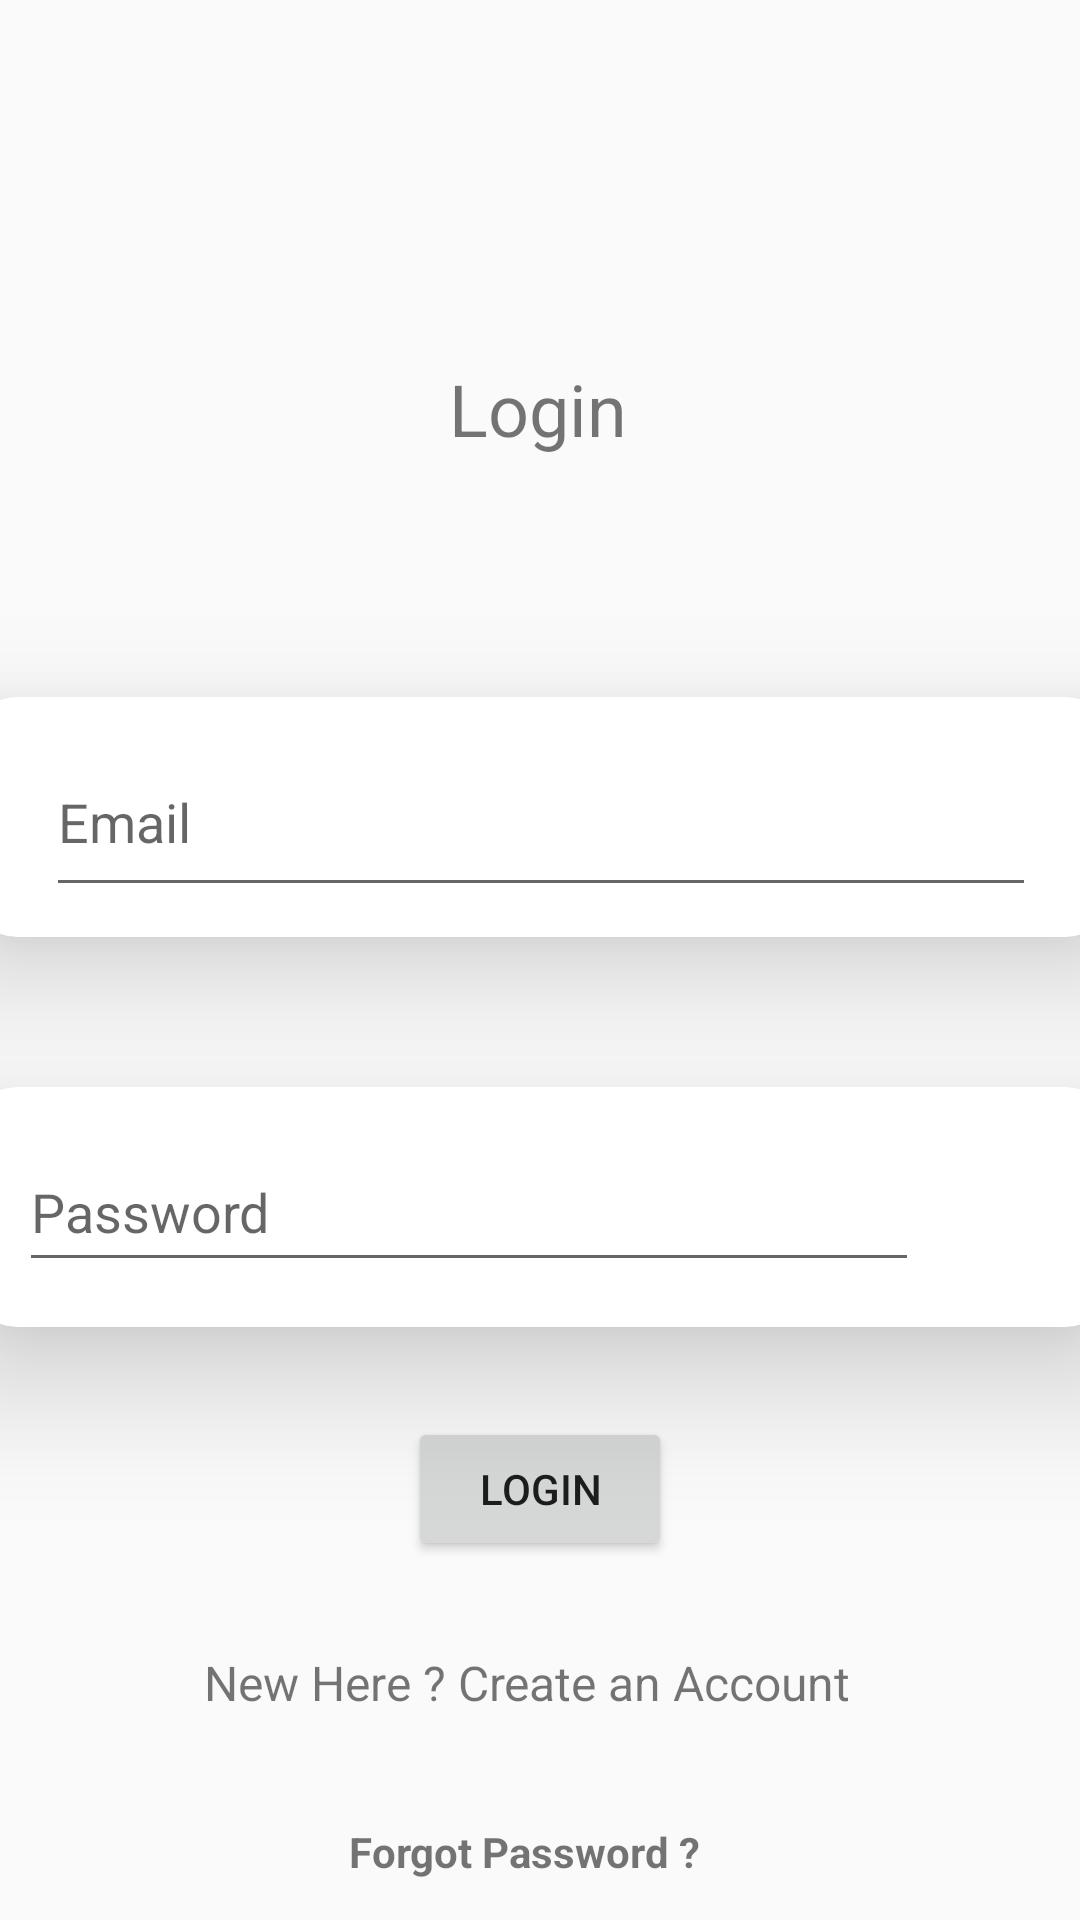

Produce the Android XML layout that renders to this screen, including the resource entries it uses.
<!-- AndroidManifest.xml: application theme Theme.Design.Light -->
<!-- res/layout/activity_login.xml -->
<?xml version="1.0" encoding="utf-8"?>
<androidx.constraintlayout.widget.ConstraintLayout xmlns:android="http://schemas.android.com/apk/res/android"
    xmlns:app="http://schemas.android.com/apk/res-auto"
    xmlns:tools="http://schemas.android.com/tools"
    android:layout_width="match_parent"
    android:layout_height="match_parent"
    tools:context=".Login">

    <ProgressBar
        android:id="@+id/progressBarLogin"
        style="?android:attr/progressBarStyle"
        android:layout_width="126dp"
        android:layout_height="108dp"
        android:layout_marginTop="132dp"
        android:visibility="invisible"
        app:layout_constraintEnd_toEndOf="@+id/createTxt"
        app:layout_constraintHorizontal_bias="0.561"
        app:layout_constraintStart_toStartOf="@+id/createTxt"
        app:layout_constraintTop_toBottomOf="@+id/textView" />

    <TextView
        android:id="@+id/textView"
        android:layout_width="wrap_content"
        android:layout_height="wrap_content"
        android:layout_marginTop="120dp"
        android:text="Login"
        android:textSize="24sp"
        app:layout_constraintEnd_toEndOf="parent"
        app:layout_constraintHorizontal_bias="0.498"
        app:layout_constraintStart_toStartOf="parent"
        app:layout_constraintTop_toTopOf="parent" />


    <androidx.cardview.widget.CardView
        android:id="@+id/cardView6"
        android:layout_width="380dp"
        android:layout_height="80dp"
        android:layout_marginTop="80dp"
        app:cardCornerRadius="15dp"
        app:cardElevation="25dp"
        app:layout_constraintEnd_toEndOf="parent"
        app:layout_constraintHorizontal_bias="0.516"
        app:layout_constraintStart_toStartOf="parent"
        app:layout_constraintTop_toBottomOf="@+id/textView">

        <EditText
            android:id="@+id/Email"
            android:layout_width="330dp"
            android:layout_height="60dp"
            android:layout_gravity="center"
            android:ems="10"
            android:hint="Email"
            android:inputType="textEmailAddress" />
    </androidx.cardview.widget.CardView>


    <androidx.cardview.widget.CardView
        android:id="@+id/cardView7"
        android:layout_width="380dp"
        android:layout_height="80dp"
        android:layout_marginTop="50dp"
        app:cardCornerRadius="15dp"
        app:cardElevation="25dp"
        app:layout_constraintEnd_toEndOf="@+id/cardView6"
        app:layout_constraintHorizontal_bias="0.516"
        app:layout_constraintStart_toStartOf="@+id/cardView6"
        app:layout_constraintTop_toBottomOf="@+id/cardView6">

        <androidx.constraintlayout.widget.ConstraintLayout
            android:id="@+id/linearLayout2"
            android:layout_width="match_parent"
            android:layout_height="match_parent">

            <EditText
                android:id="@+id/password"
                android:layout_width="300dp"
                android:layout_height="50dp"
                android:layout_marginStart="16dp"
                android:layout_marginTop="9dp"
                android:ems="10"
                android:hint="Password"
                android:inputType="textPassword"
                app:layout_constraintBottom_toBottomOf="parent"
                app:layout_constraintEnd_toStartOf="@+id/imageView_show_Login_hide_pwd"
                app:layout_constraintHorizontal_bias="0.0"
                app:layout_constraintStart_toStartOf="parent"
                app:layout_constraintTop_toTopOf="parent"
                app:layout_constraintVertical_bias="0.285" />

            <ImageView
                android:id="@+id/imageView_show_Login_hide_pwd"
                android:layout_width="50dp"
                android:layout_height="62dp"
                android:src="@drawable/ic_hide_pwd"
                app:layout_constraintBottom_toBottomOf="parent"
                app:layout_constraintEnd_toEndOf="parent"
                app:layout_constraintTop_toTopOf="parent" />
        </androidx.constraintlayout.widget.ConstraintLayout>

    </androidx.cardview.widget.CardView>

    <Button
        android:id="@+id/loginBtn"
        android:layout_width="wrap_content"
        android:layout_height="48dp"
        android:layout_marginTop="30dp"
        android:text="Login"
        app:layout_constraintEnd_toEndOf="@+id/cardView7"
        app:layout_constraintStart_toStartOf="@+id/cardView7"
        app:layout_constraintTop_toBottomOf="@+id/cardView7" />

    <TextView
        android:id="@+id/createTxt"
        android:layout_width="wrap_content"
        android:layout_height="wrap_content"
        android:layout_marginTop="20dp"
        android:text="New Here ? Create an Account"
        android:textSize="16sp"
        app:layout_constraintBottom_toBottomOf="parent"
        app:layout_constraintEnd_toEndOf="@+id/loginBtn"
        app:layout_constraintHorizontal_bias="0.535"
        app:layout_constraintStart_toStartOf="@+id/loginBtn"
        app:layout_constraintTop_toBottomOf="@+id/loginBtn"
        app:layout_constraintVertical_bias="0.125" />

    <TextView
        android:id="@+id/forgotPassword"
        android:layout_width="wrap_content"
        android:layout_height="wrap_content"
        android:layout_marginTop="36dp"
        android:text="Forgot Password ?"
        android:textStyle="bold"
        app:layout_constraintEnd_toEndOf="@+id/createTxt"
        app:layout_constraintHorizontal_bias="0.489"
        app:layout_constraintStart_toStartOf="@+id/createTxt"
        app:layout_constraintTop_toBottomOf="@+id/createTxt" />

</androidx.constraintlayout.widget.ConstraintLayout>
<!-- resources referenced by this layout -->
<resources>

</resources>
